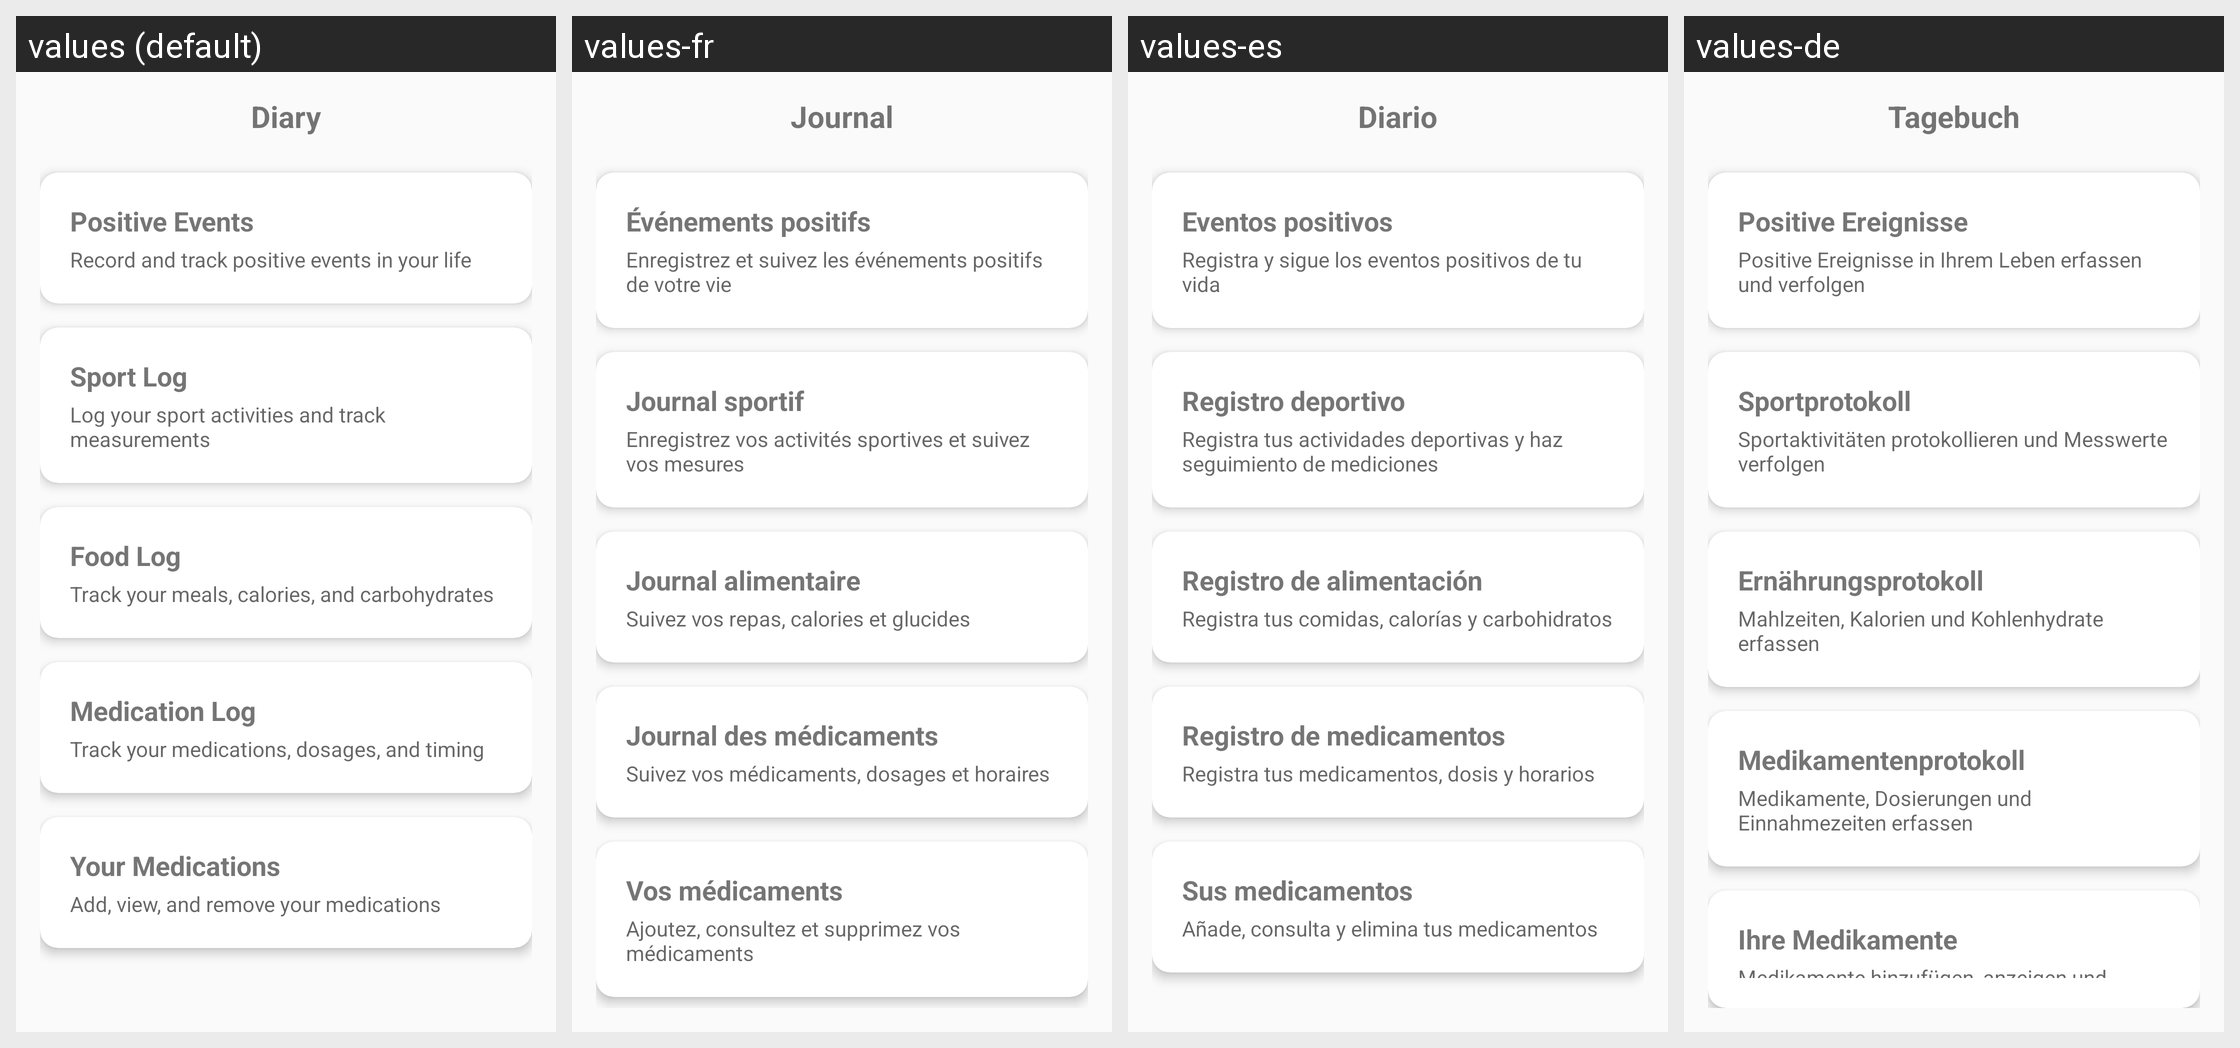

For this localized Android screen grid, give each drawn string resource with its value in every locale shown.
Android screen res/layout/fragment_diary_navigation.xml rendered under 4 locales, left to right: values (default), values-fr, values-es, values-de. Device: Nexus 5 (rendered at 1080×1920; each locale shown at half size, 540×960, under a caption strip naming it); theme Theme.HabitEvaluator.
Strings drawn on this screen, with the default value and each locale's value (text and hints the layout hard-codes, and strings that could not be matched under every locale, appear in the picture but are not listed):

nav_diary
  values: Diary
  values-fr: Journal
  values-es: Diario
  values-de: Tagebuch

diary_positive_events
  values: Positive Events
  values-fr: Événements positifs
  values-es: Eventos positivos
  values-de: Positive Ereignisse

diary_navigation_positivity_description
  values: Record and track positive events in your life
  values-fr: Enregistrez et suivez les événements positifs de votre vie
  values-es: Registra y sigue los eventos positivos de tu vida
  values-de: Positive Ereignisse in Ihrem Leben erfassen und verfolgen

sport_log_title
  values: Sport Log
  values-fr: Journal sportif
  values-es: Registro deportivo
  values-de: Sportprotokoll

diary_navigation_sport_description
  values: Log your sport activities and track measurements
  values-fr: Enregistrez vos activités sportives et suivez vos mesures
  values-es: Registra tus actividades deportivas y haz seguimiento de mediciones
  values-de: Sportaktivitäten protokollieren und Messwerte verfolgen

food_log_title
  values: Food Log
  values-fr: Journal alimentaire
  values-es: Registro de alimentación
  values-de: Ernährungsprotokoll

diary_navigation_food_description
  values: Track your meals, calories, and carbohydrates
  values-fr: Suivez vos repas, calories et glucides
  values-es: Registra tus comidas, calorías y carbohidratos
  values-de: Mahlzeiten, Kalorien und Kohlenhydrate erfassen

medication_log_title
  values: Medication Log
  values-fr: Journal des médicaments
  values-es: Registro de medicamentos
  values-de: Medikamentenprotokoll

diary_navigation_medication_description
  values: Track your medications, dosages, and timing
  values-fr: Suivez vos médicaments, dosages et horaires
  values-es: Registra tus medicamentos, dosis y horarios
  values-de: Medikamente, Dosierungen und Einnahmezeiten erfassen

medication_list_title
  values: Your Medications
  values-fr: Vos médicaments
  values-es: Sus medicamentos
  values-de: Ihre Medikamente

diary_navigation_medication_list_description
  values: Add, view, and remove your medications
  values-fr: Ajoutez, consultez et supprimez vos médicaments
  values-es: Añade, consulta y elimina tus medicamentos
  values-de: Medikamente hinzufügen, anzeigen und entfernen
